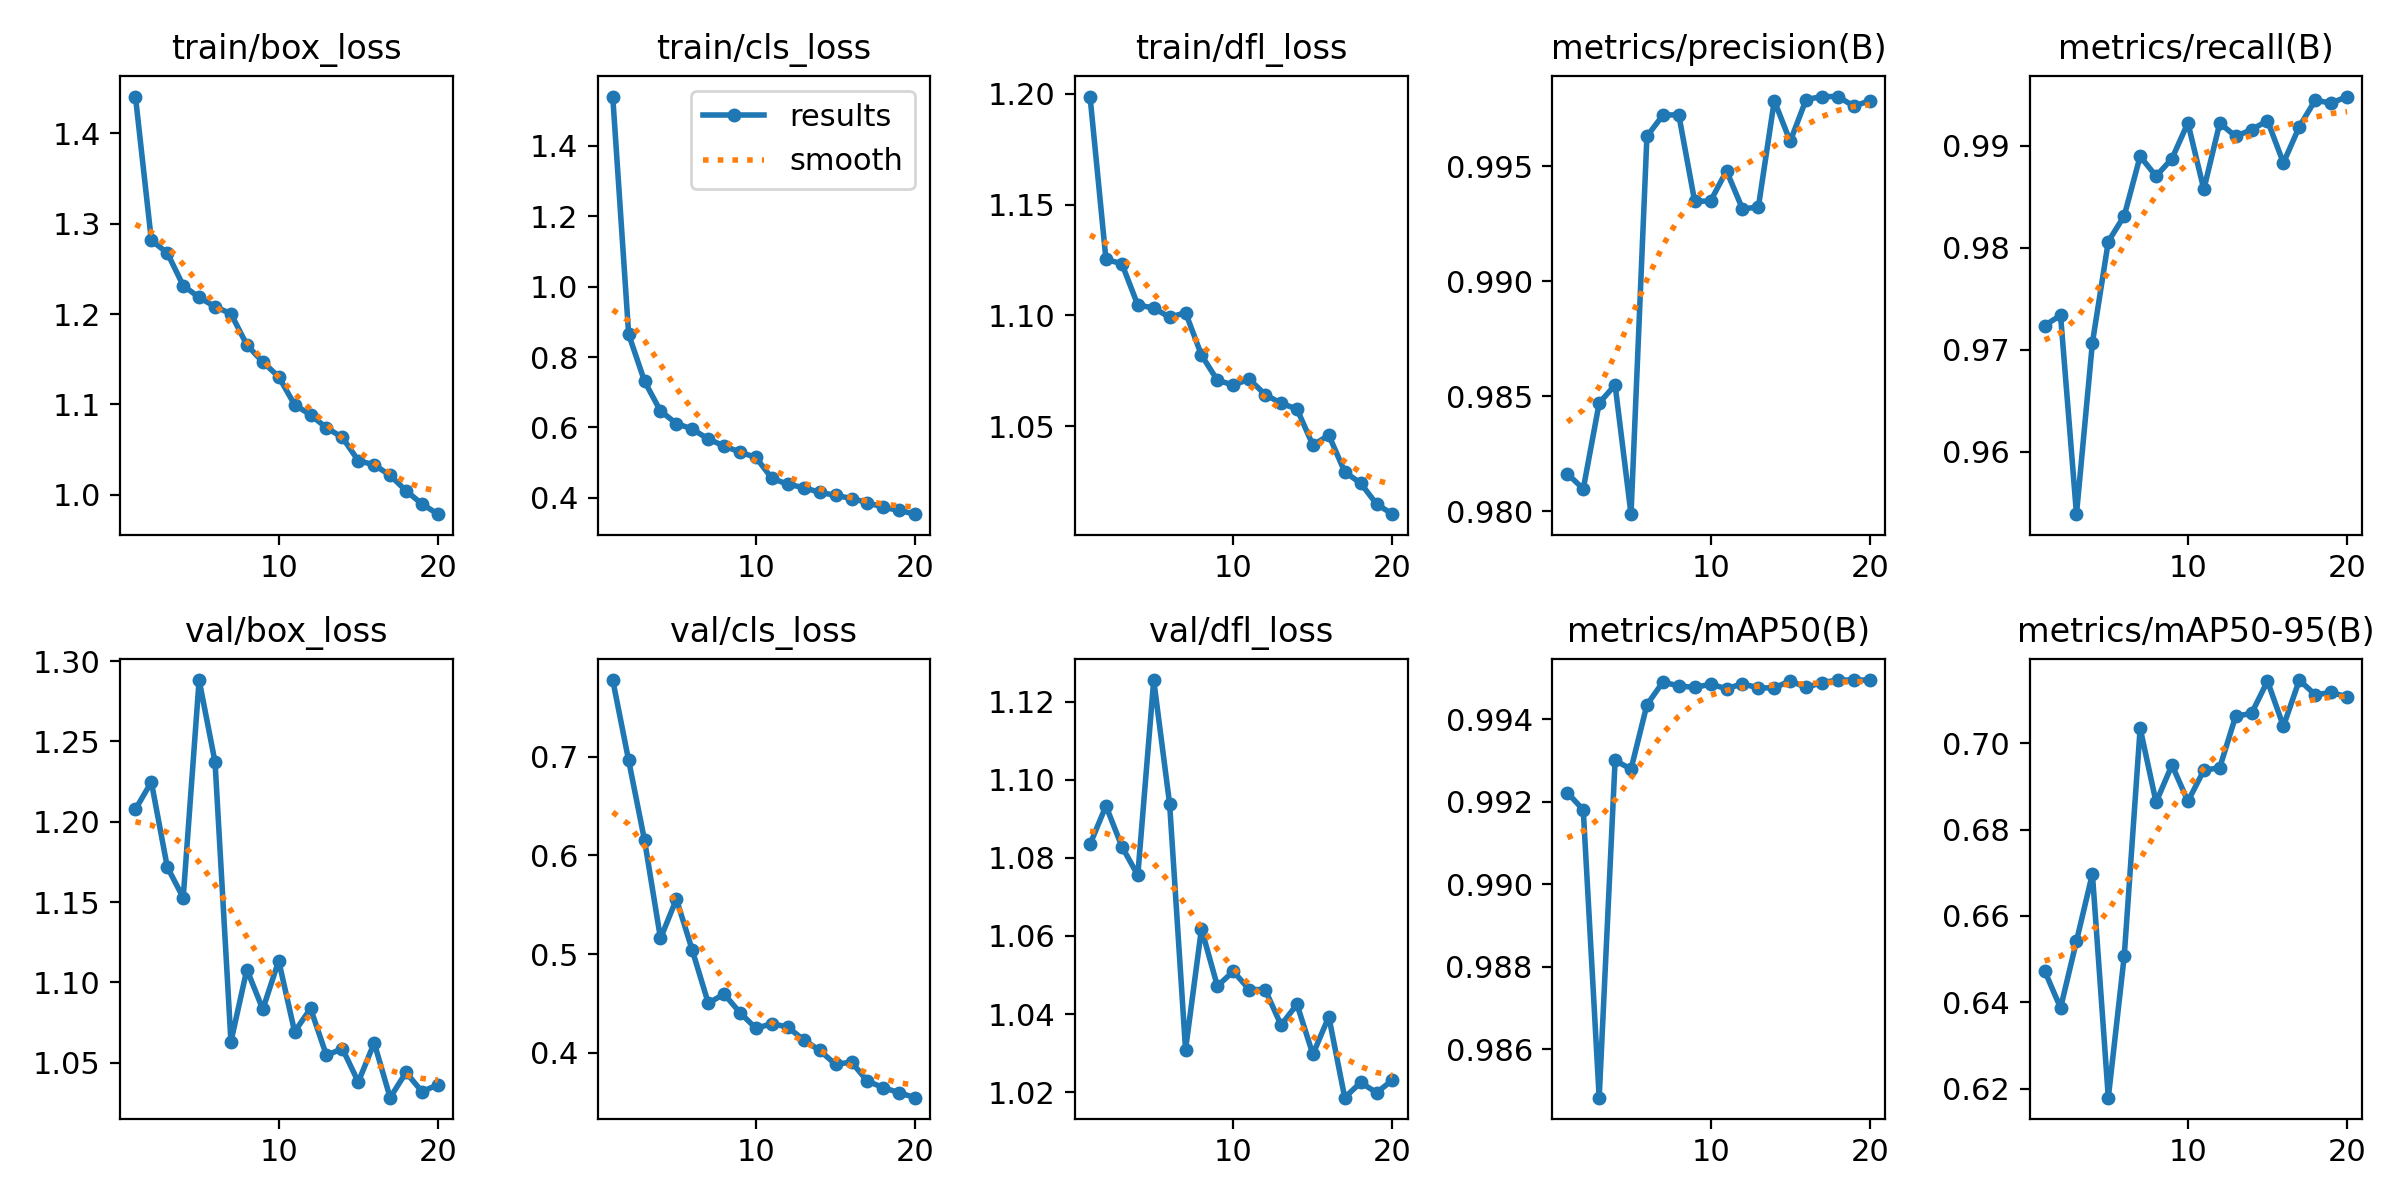

The table this chart was drawn from, first rows:
epoch, time, train/box_loss, train/cls_loss, train/dfl_loss, metrics/precision(B), metrics/recall(B), metrics/mAP50(B), metrics/mAP50-95(B), val/box_loss, val/cls_loss, val/dfl_loss, lr/pg0, lr/pg1, lr/pg2
1, 1225, 1.441, 1.539, 1.199, 0.9816, 0.9724, 0.9922, 0.6473, 1.208, 0.7775, 1.083, 0.0006626, 0.0006626, 0.0006626
2, 1297, 1.281, 0.8645, 1.125, 0.981, 0.9734, 0.9918, 0.6387, 1.225, 0.696, 1.093, 0.001263, 0.001263, 0.001263
3, 1369, 1.268, 0.731, 1.123, 0.9847, 0.9539, 0.9848, 0.6542, 1.172, 0.615, 1.083, 0.001798, 0.001798, 0.001798
4, 1439, 1.231, 0.6467, 1.105, 0.9855, 0.9707, 0.993, 0.6697, 1.153, 0.5158, 1.076, 0.001703, 0.001703, 0.001703
5, 1510, 1.218, 0.6113, 1.103, 0.9799, 0.9806, 0.9928, 0.6179, 1.288, 0.5556, 1.126, 0.001604, 0.001604, 0.001604
6, 1581, 1.208, 0.5955, 1.099, 0.9963, 0.9831, 0.9943, 0.6507, 1.237, 0.5038, 1.094, 0.001505, 0.001505, 0.001505
7, 1650, 1.2, 0.5672, 1.101, 0.9972, 0.989, 0.9949, 0.7035, 1.063, 0.4504, 1.031, 0.001406, 0.001406, 0.001406
8, 1720, 1.166, 0.5476, 1.082, 0.9972, 0.987, 0.9948, 0.6863, 1.108, 0.4594, 1.062, 0.001307, 0.001307, 0.001307
9, 1795, 1.147, 0.53, 1.071, 0.9935, 0.9887, 0.9948, 0.6949, 1.083, 0.4406, 1.047, 0.001208, 0.001208, 0.001208
10, 1875, 1.131, 0.5149, 1.069, 0.9935, 0.9922, 0.9949, 0.6866, 1.113, 0.4247, 1.051, 0.001109, 0.001109, 0.001109
11, 1959, 1.1, 0.4555, 1.071, 0.9948, 0.9857, 0.9947, 0.6937, 1.069, 0.4297, 1.046, 0.00101, 0.00101, 0.00101
12, 2045, 1.088, 0.439, 1.064, 0.9932, 0.9922, 0.9949, 0.6944, 1.084, 0.426, 1.046, 0.000911, 0.000911, 0.000911
13, 2124, 1.074, 0.4294, 1.06, 0.9932, 0.9909, 0.9948, 0.7063, 1.055, 0.4131, 1.037, 0.000812, 0.000812, 0.000812
14, 2203, 1.064, 0.4159, 1.058, 0.9979, 0.9916, 0.9948, 0.7069, 1.059, 0.4025, 1.042, 0.000713, 0.000713, 0.000713
15, 2285, 1.038, 0.4075, 1.041, 0.9961, 0.9925, 0.9949, 0.7144, 1.038, 0.3882, 1.03, 0.000614, 0.000614, 0.000614
16, 2362, 1.033, 0.3985, 1.046, 0.9979, 0.9883, 0.9948, 0.7039, 1.062, 0.3906, 1.039, 0.000515, 0.000515, 0.000515
17, 2437, 1.022, 0.3871, 1.029, 0.998, 0.9919, 0.9949, 0.7146, 1.028, 0.3713, 1.019, 0.000416, 0.000416, 0.000416
18, 2510, 1.005, 0.3732, 1.024, 0.998, 0.9945, 0.995, 0.7112, 1.044, 0.3648, 1.022, 0.000317, 0.000317, 0.000317
19, 2582, 0.99, 0.3648, 1.015, 0.9976, 0.9942, 0.995, 0.7118, 1.032, 0.3595, 1.02, 0.000218, 0.000218, 0.000218
20, 2654, 0.9787, 0.354, 1.01, 0.9979, 0.9948, 0.995, 0.7107, 1.036, 0.3546, 1.023, 0.000119, 0.000119, 0.000119
